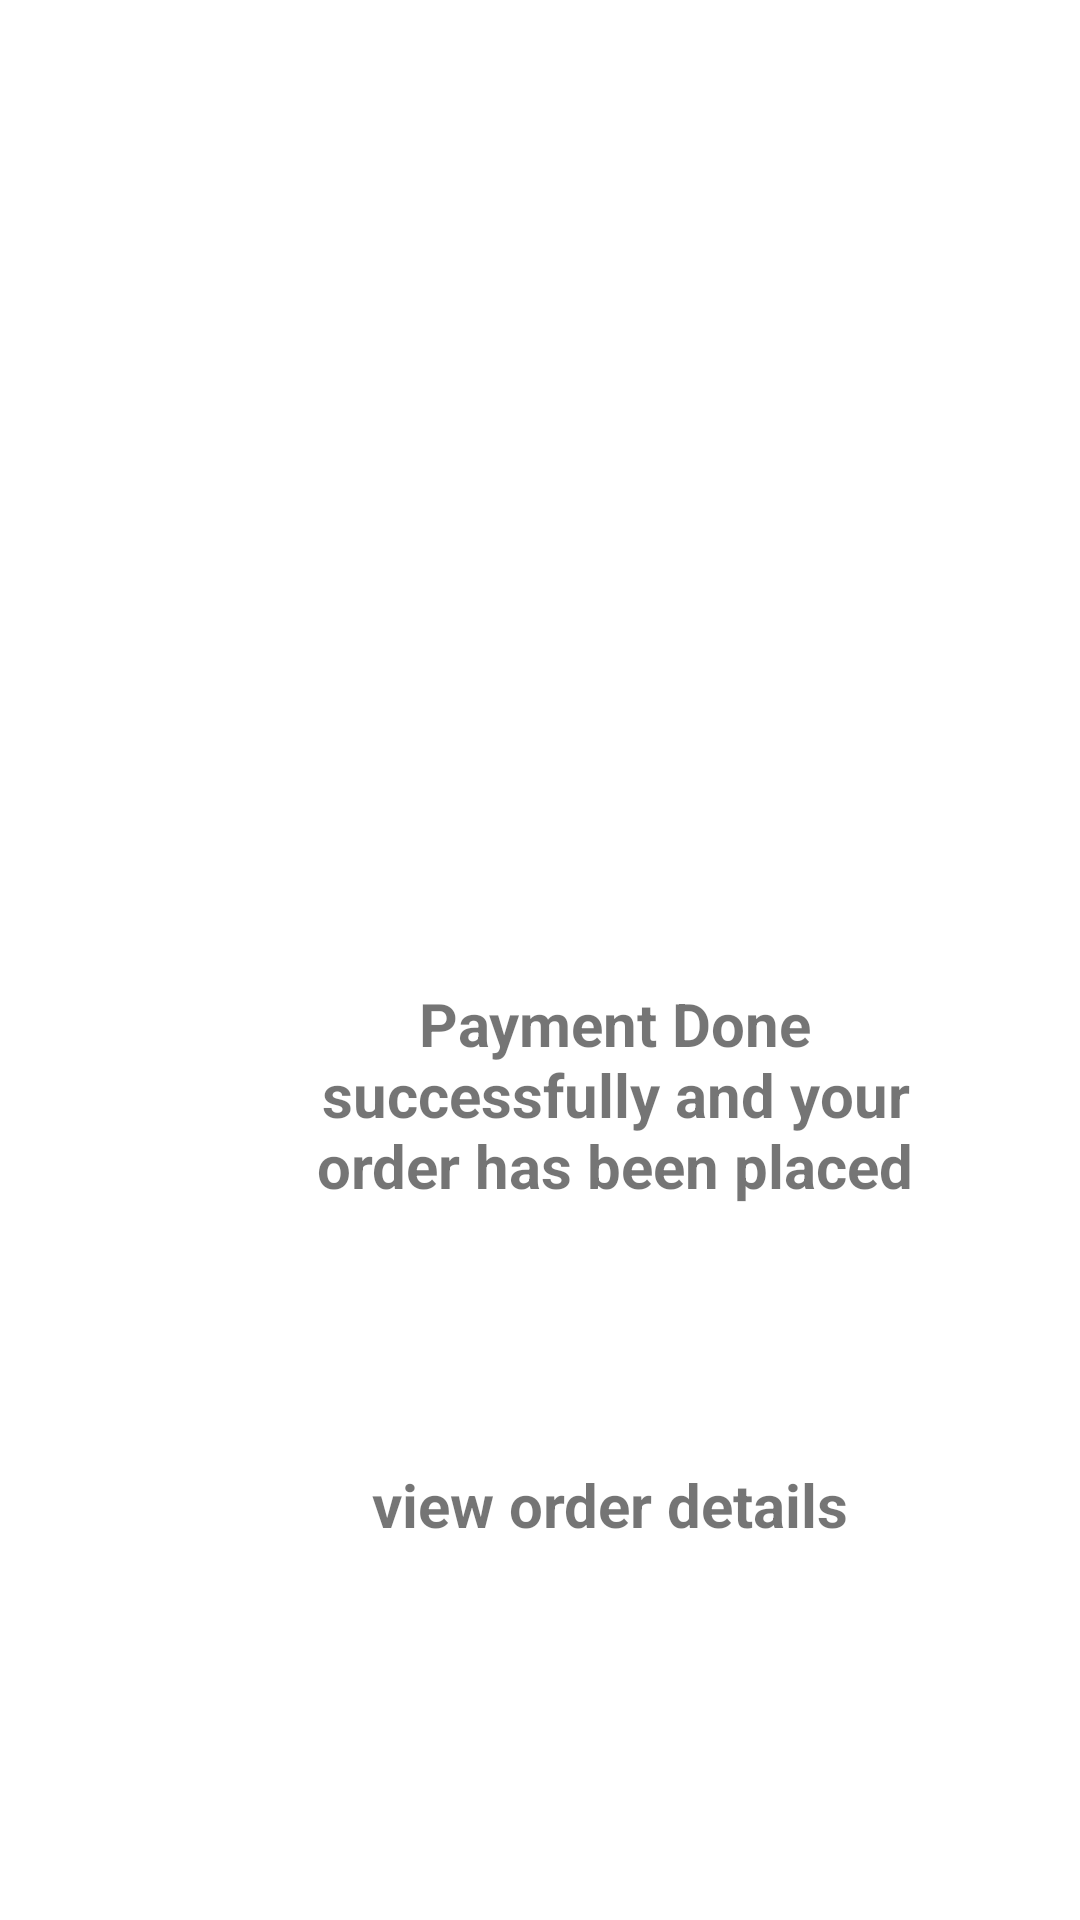

Layout XML and referenced resources for this Android screen:
<!-- AndroidManifest.xml: application theme Theme.Jewelleryappinkotlin -->
<!-- res/layout/activity_thank.xml -->
<?xml version="1.0" encoding="utf-8"?>
<androidx.constraintlayout.widget.ConstraintLayout xmlns:android="http://schemas.android.com/apk/res/android"
    xmlns:app="http://schemas.android.com/apk/res-auto"
    xmlns:tools="http://schemas.android.com/tools"
    android:layout_width="match_parent"
    android:layout_height="match_parent"
    android:background="@color/white"
    tools:context=".Thank">

    <ImageView
        android:id="@+id/imageView35"
        android:layout_width="wrap_content"
        android:layout_height="wrap_content"
        android:layout_marginStart="145dp"
        android:layout_marginTop="176dp"
        app:layout_constraintStart_toStartOf="parent"
        app:layout_constraintTop_toTopOf="parent"
        app:srcCompat="@drawable/shopping" />

    <ImageView
        android:id="@+id/imageView36"
        android:layout_width="wrap_content"
        android:layout_height="wrap_content"
        android:layout_marginStart="221dp"
        android:layout_marginTop="152dp"
        android:layout_marginEnd="113dp"
        app:layout_constraintEnd_toEndOf="parent"
        app:layout_constraintStart_toStartOf="parent"
        app:layout_constraintTop_toTopOf="parent"
        app:srcCompat="@drawable/successtwo" />

    <TextView
        android:id="@+id/textView10"
        android:layout_width="238dp"
        android:layout_height="84dp"
        android:layout_marginStart="86dp"
        android:layout_marginTop="323dp"
        android:gravity="center"
        android:text="Payment Done successfully and your order has been placed"
        android:textSize="20sp"
        android:textStyle="bold"
        app:layout_constraintStart_toStartOf="parent"
        app:layout_constraintTop_toTopOf="parent" />

    <ImageView
        android:id="@+id/imageView12"
        android:layout_width="wrap_content"
        android:layout_height="wrap_content"
        android:layout_marginStart="48dp"
        android:layout_marginTop="476dp"
        android:src="@drawable/greenbuton"
        app:layout_constraintStart_toStartOf="parent"
        app:layout_constraintTop_toTopOf="parent" />

    <TextView
        android:id="@+id/textView44"
        android:layout_width="wrap_content"
        android:layout_height="wrap_content"
        android:layout_marginStart="124dp"
        android:layout_marginTop="488dp"
        android:text="view order details"
        android:textSize="20sp"
        android:textStyle="bold"
        app:layout_constraintStart_toStartOf="parent"
        app:layout_constraintTop_toTopOf="parent" />

    <ImageView
        android:id="@+id/imageView13"
        android:layout_width="134dp"
        android:layout_height="136dp"
        android:layout_marginStart="131dp"
        android:layout_marginTop="129dp"
        android:src="@drawable/shopping"
        app:layout_constraintStart_toStartOf="parent"
        app:layout_constraintTop_toTopOf="parent" />

</androidx.constraintlayout.widget.ConstraintLayout>
<!-- resources referenced by this layout -->
<resources>
  <style name="Theme.Jewelleryappinkotlin" parent="android:Theme.Material.Light.NoActionBar" />
  <!-- not gathered from this repository: default colours our renderer supplied (Android Studio template values) -->
  <color name="white">#FFFFFFFF</color>
</resources>
